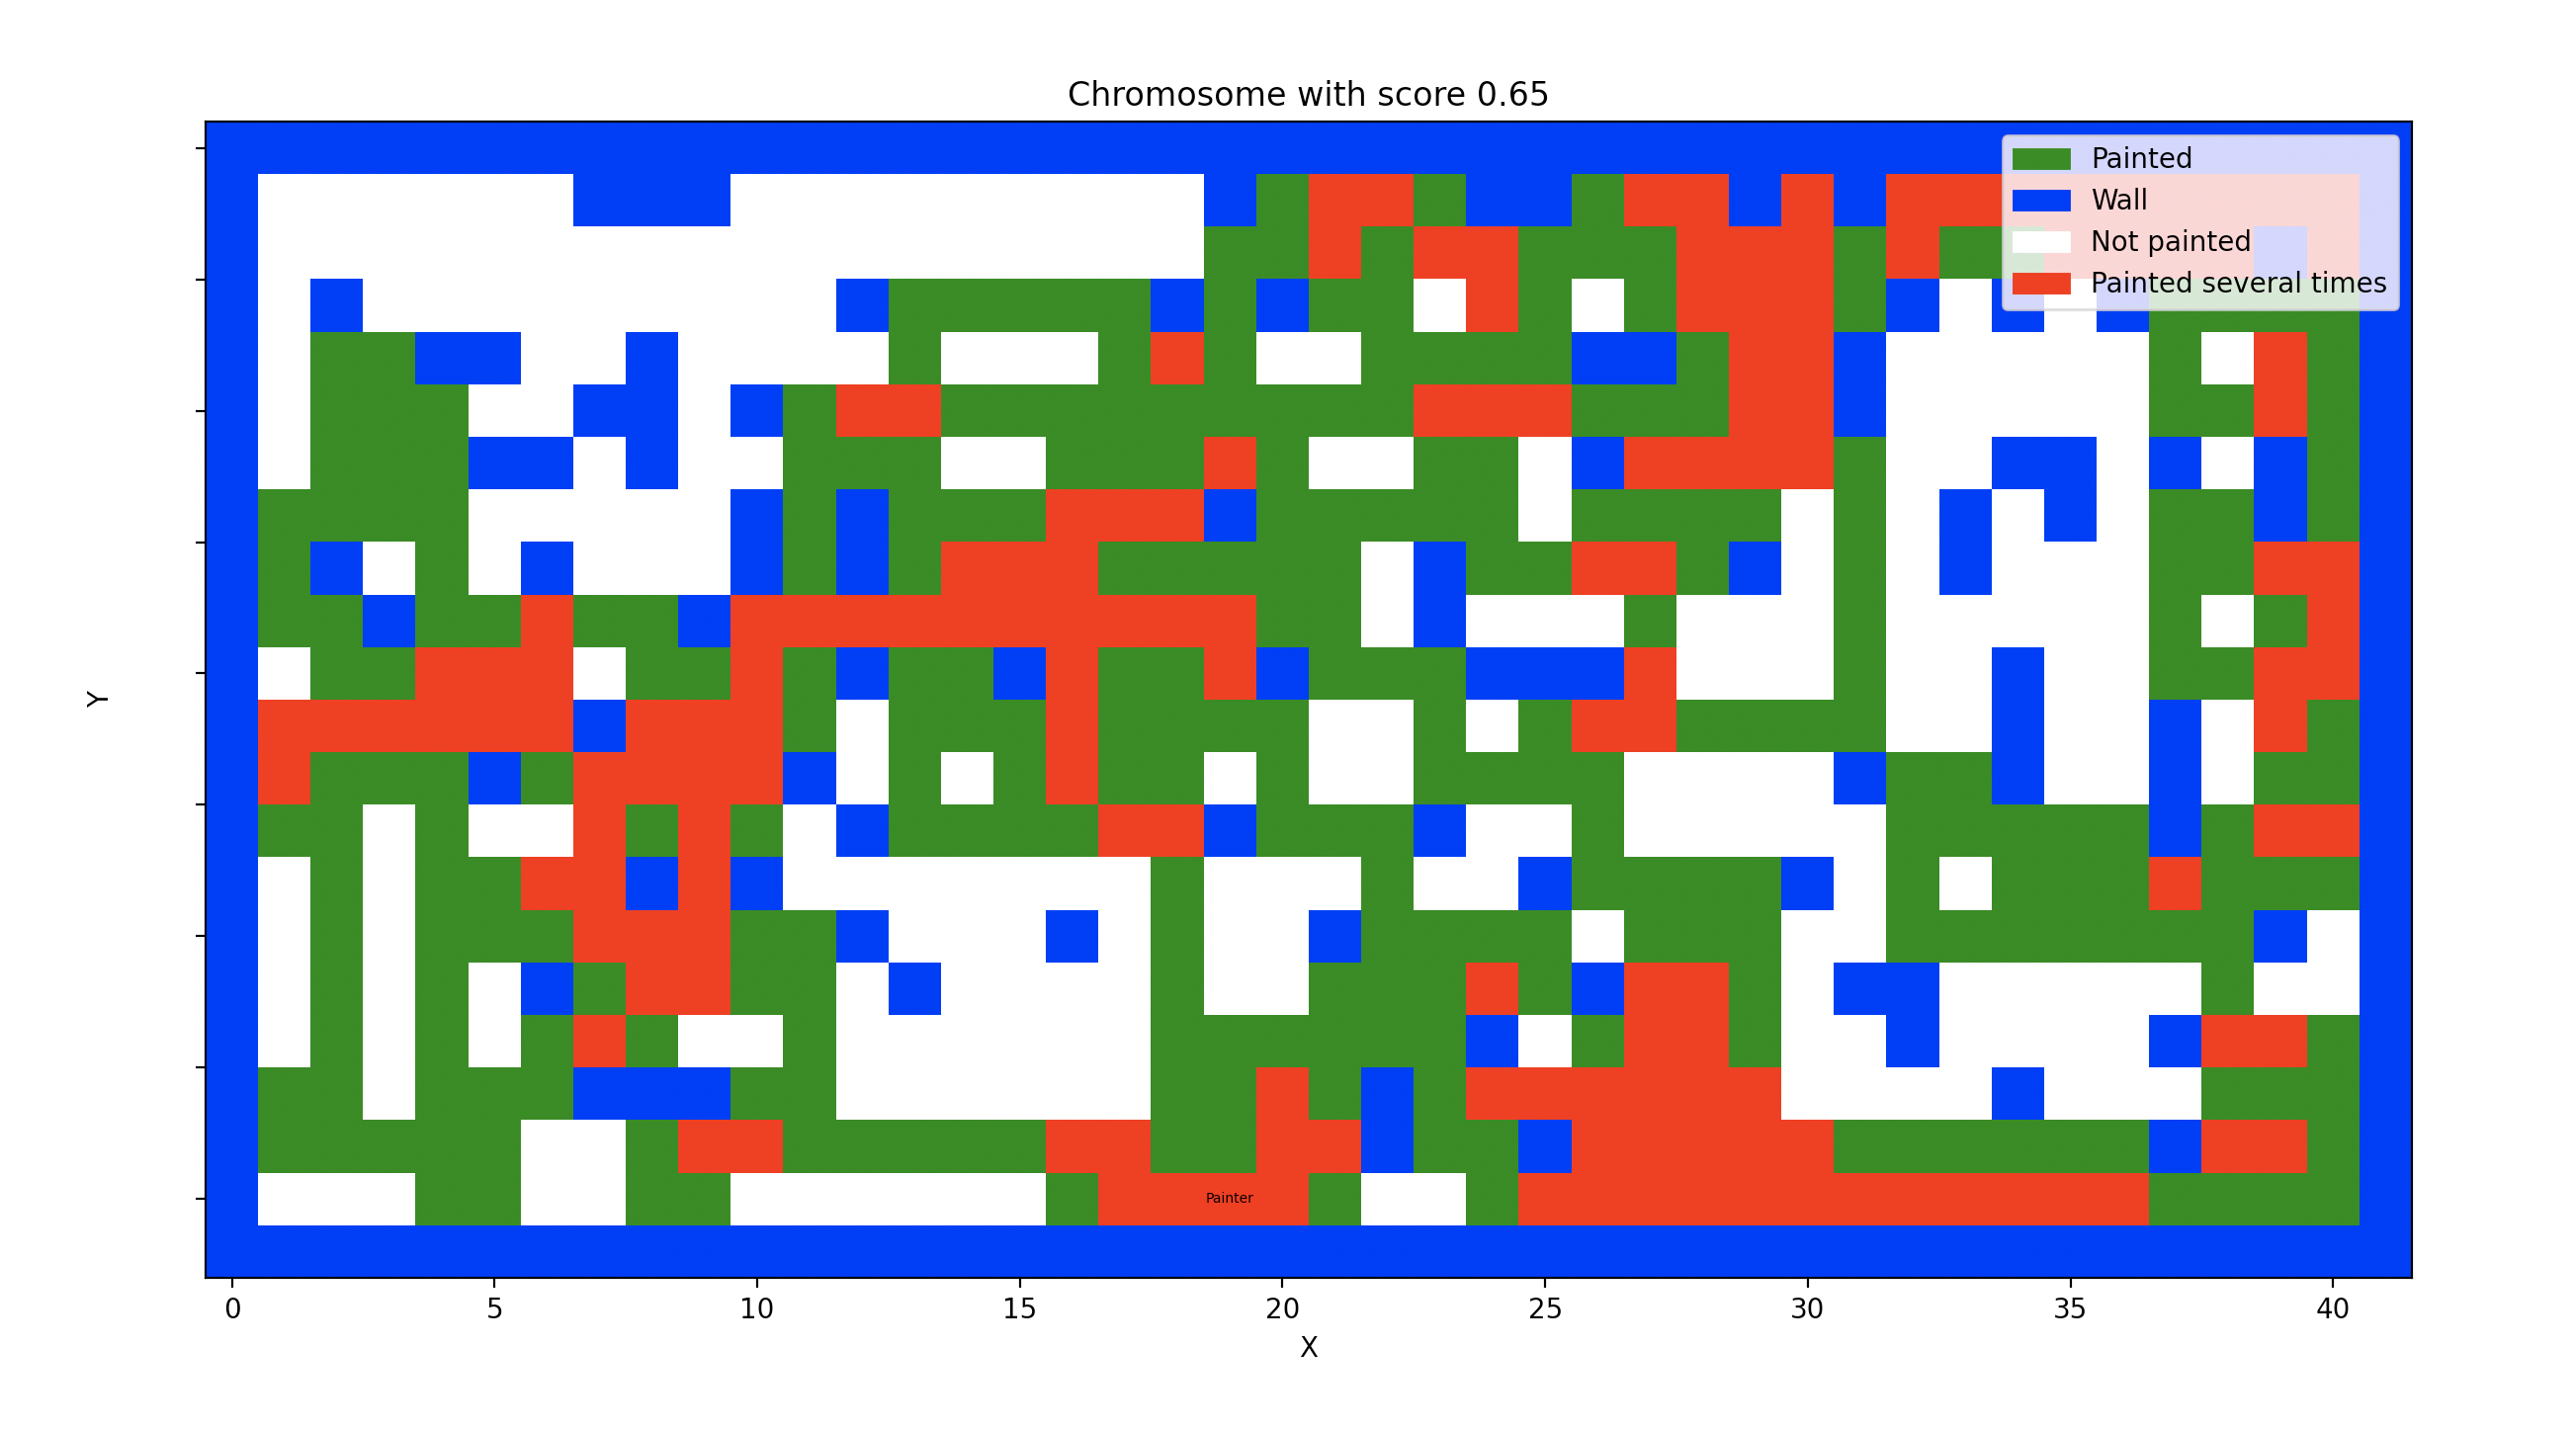

The Python source for this figure:



from painter_play_walls import *
import matplotlib.pyplot as plt
from matplotlib.colors import ListedColormap
import matplotlib.patches as mPatches
import random

def plotChromosome(score, xpos, ypos, room):
    plotRoom = room
    # print(room)

    cmap = ListedColormap(["white", "blue", "green", "red"])
    notPainted = mPatches.Patch(color="white", label="Not painted")
    paintedOnce = mPatches.Patch(color="green", label="Painted")
    paintedSeveral = mPatches.Patch(color="red", label="Painted several times")
    wall = mPatches.Patch(color="blue", label="Wall")

    # plt.ion()
    for i in range(len(xpos)):
        # If painter have been on position once
        if plotRoom[xpos[i],ypos[i]] == 0:
            plotRoom[xpos[i],ypos[i]] = 2

        # Painter have been on this position more than once
        else:
            plotRoom[xpos[i],ypos[i]] = 3
        if i == len(xpos)-1:
        # plt.close()
            plt.figure(1, figsize=(18, 8))
            plt.legend(handles=[paintedOnce, wall, notPainted, paintedSeveral], loc="best")
            plt.imshow(plotRoom, vmin=0, vmax=len(cmap.colors), cmap=cmap)
            plt.text(ypos[i], xpos[i], str("Painter"), va='center', ha='center', size=5)
            # plt.imshow(plotRoom)
            plt.yticks(color="w")
            plt.xlabel("X")
            plt.ylabel("Y")
            plt.title(f"Chromosome with score {round(score,2)}")
            plt.show()
        # plt.pause(0.0001)


if __name__ == "__main__":

    # Best chromosome on furniture
    bestChromosome = [0,3, 1,2, 1, 2, 2, 2, 0, 2, 1, 2, 2, 3, 1, 2, 1, 3, 2, 0, 1, 3, 2, 1, 2, 1, 1, 2, 2, 2, 3, 2, 1, 1, 2, 1, 1, 1, 2, 1, 1, 1, 2, 3, 1, 3, 2, 0, 2, 2, 1, 0, 2, 0]
    trained = [0, 2, 3, 1, 0, 3, 3, 0, 0, 1, 1, 0, 0, 1, 2, 1, 2, 2, 2, 1, 3, 3, 3, 1, 1, 3, 2, 3, 0, 2, 3, 2, 2, 1, 2, 3, 1, 0, 1, 0, 2, 1, 1, 2, 1, 2, 3, 3, 2, 2, 0, 0, 1, 0]

    room=np.zeros((20,40))
    indices = [(m, n) for m in range(20) for n in range(40)]
    randomIndices = random.sample(indices, 100)
    for idx in randomIndices:
        room[idx[0], idx[1]] = 1

    score, xpos, ypos, env, plotEnv = painter_play_walls(trained, room, randomIndices)
   
    plotChromosome(score, xpos, ypos, plotEnv)
